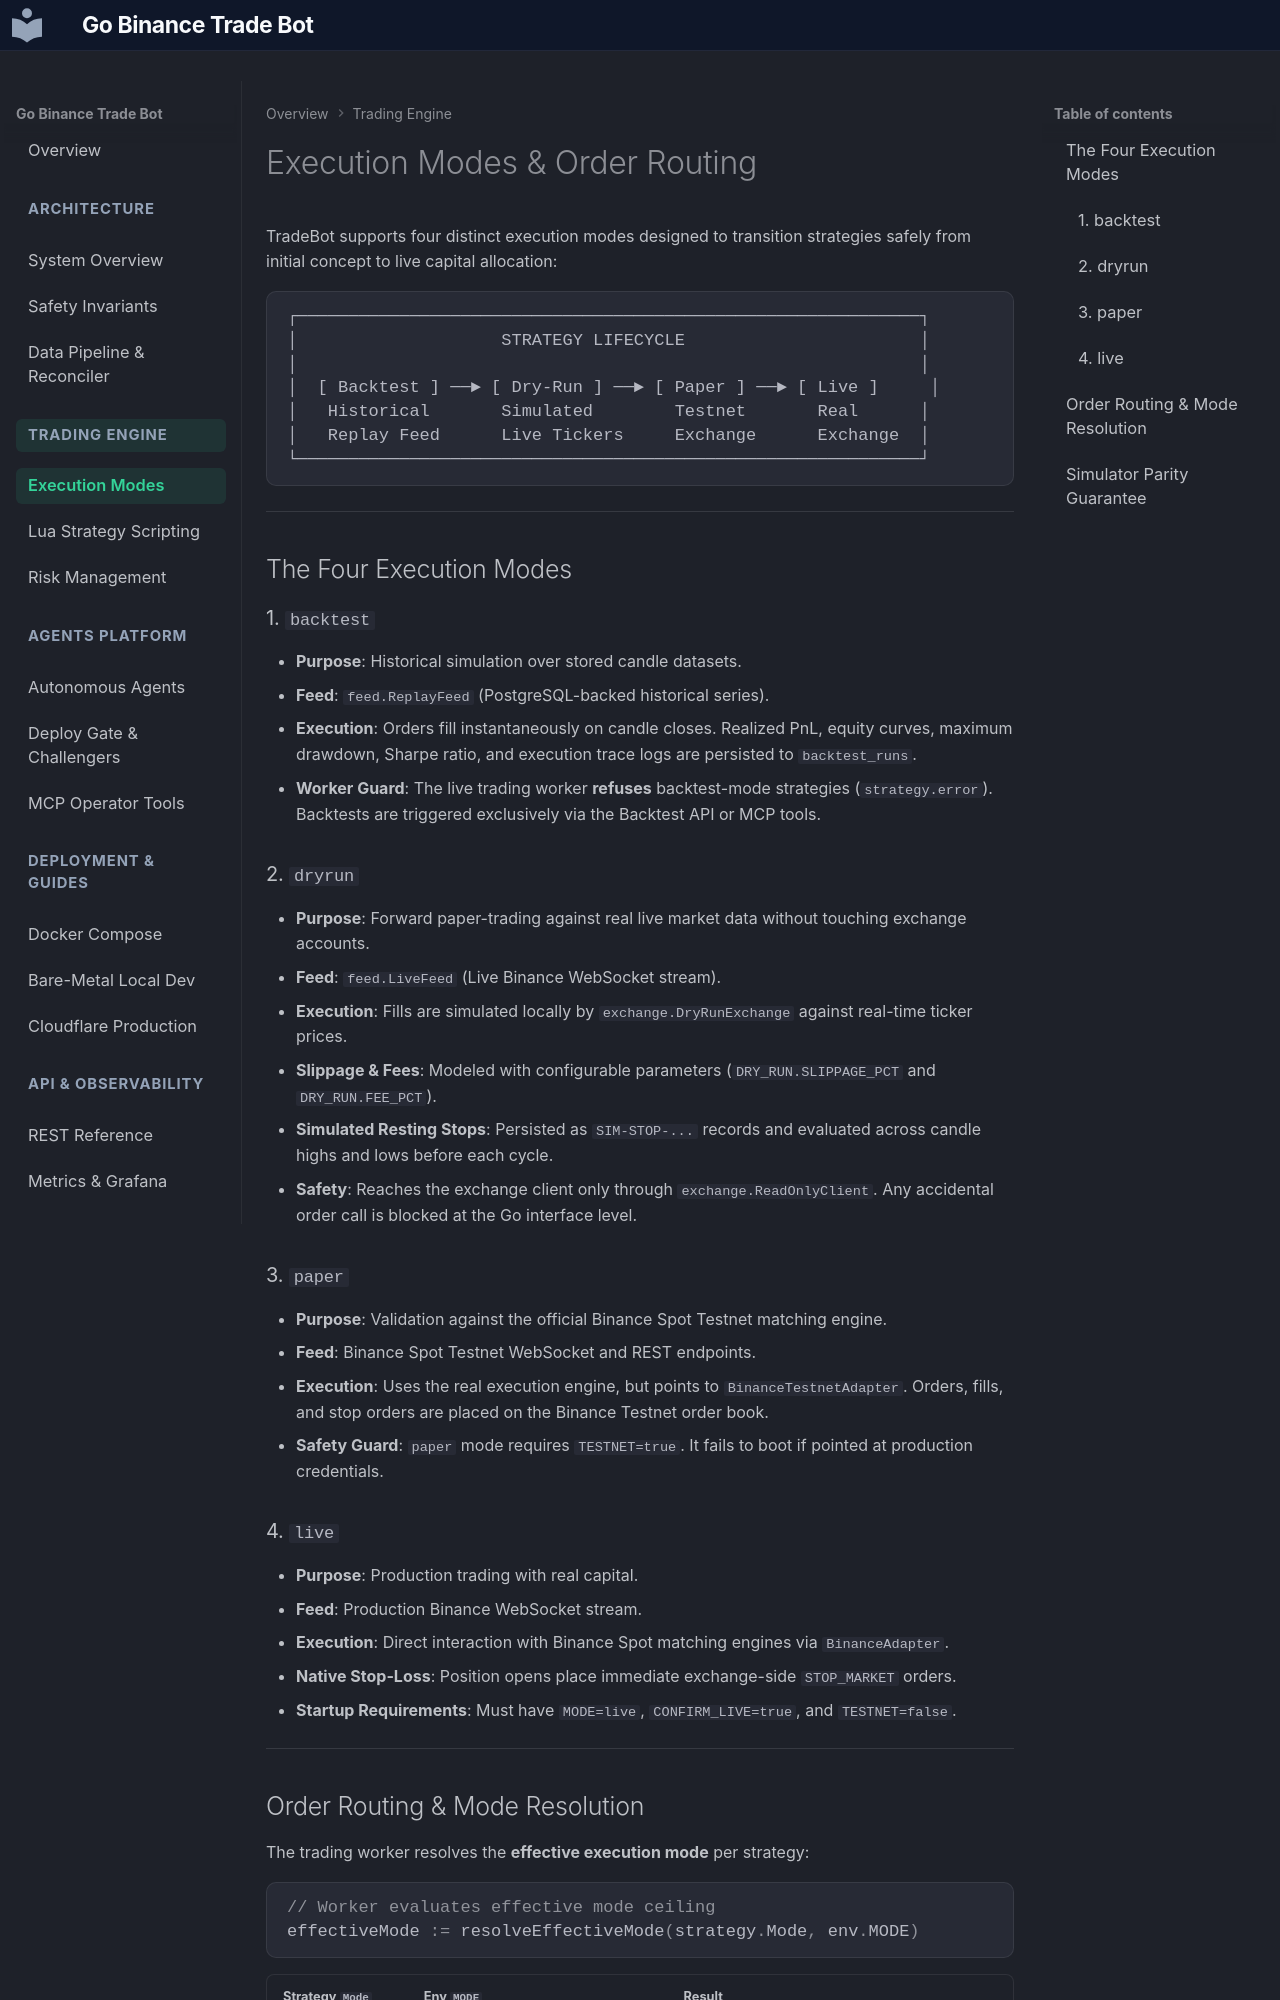

repository: DemitriusQuadros/go-trade-bot · page: trading/execution-modes/index.html · generator: mkdocs

# Execution Modes & Order Routing

TradeBot supports four distinct execution modes designed to transition strategies safely from initial concept to live capital allocation:

```
┌─────────────────────────────────────────────────────────────┐
│                    STRATEGY LIFECYCLE                       │
│                                                             │
│  [ Backtest ] ──► [ Dry-Run ] ──► [ Paper ] ──► [ Live ]     │
│   Historical       Simulated        Testnet       Real      │
│   Replay Feed      Live Tickers     Exchange      Exchange  │
└─────────────────────────────────────────────────────────────┘
```

---

## The Four Execution Modes

### 1. `backtest`
* **Purpose**: Historical simulation over stored candle datasets.
* **Feed**: `feed.ReplayFeed` (PostgreSQL-backed historical series).
* **Execution**: Orders fill instantaneously on candle closes. Realized PnL, equity curves, maximum drawdown, Sharpe ratio, and execution trace logs are persisted to `backtest_runs`.
* **Worker Guard**: The live trading worker **refuses** backtest-mode strategies (`strategy.error`). Backtests are triggered exclusively via the Backtest API or MCP tools.

### 2. `dryrun`
* **Purpose**: Forward paper-trading against real live market data without touching exchange accounts.
* **Feed**: `feed.LiveFeed` (Live Binance WebSocket stream).
* **Execution**: Fills are simulated locally by `exchange.DryRunExchange` against real-time ticker prices.
  * **Slippage & Fees**: Modeled with configurable parameters (`DRY_RUN.SLIPPAGE_PCT` and `DRY_RUN.FEE_PCT`).
  * **Simulated Resting Stops**: Persisted as `SIM-STOP-...` records and evaluated across candle highs and lows before each cycle.
  * **Safety**: Reaches the exchange client only through `exchange.ReadOnlyClient`. Any accidental order call is blocked at the Go interface level.

### 3. `paper`
* **Purpose**: Validation against the official Binance Spot Testnet matching engine.
* **Feed**: Binance Spot Testnet WebSocket and REST endpoints.
* **Execution**: Uses the real execution engine, but points to `BinanceTestnetAdapter`. Orders, fills, and stop orders are placed on the Binance Testnet order book.
* **Safety Guard**: `paper` mode requires `TESTNET=true`. It fails to boot if pointed at production credentials.

### 4. `live`
* **Purpose**: Production trading with real capital.
* **Feed**: Production Binance WebSocket stream.
* **Execution**: Direct interaction with Binance Spot matching engines via `BinanceAdapter`.
  * **Native Stop-Loss**: Position opens place immediate exchange-side `STOP_MARKET` orders.
  * **Startup Requirements**: Must have `MODE=live`, `CONFIRM_LIVE=true`, and `TESTNET=false`.

---
